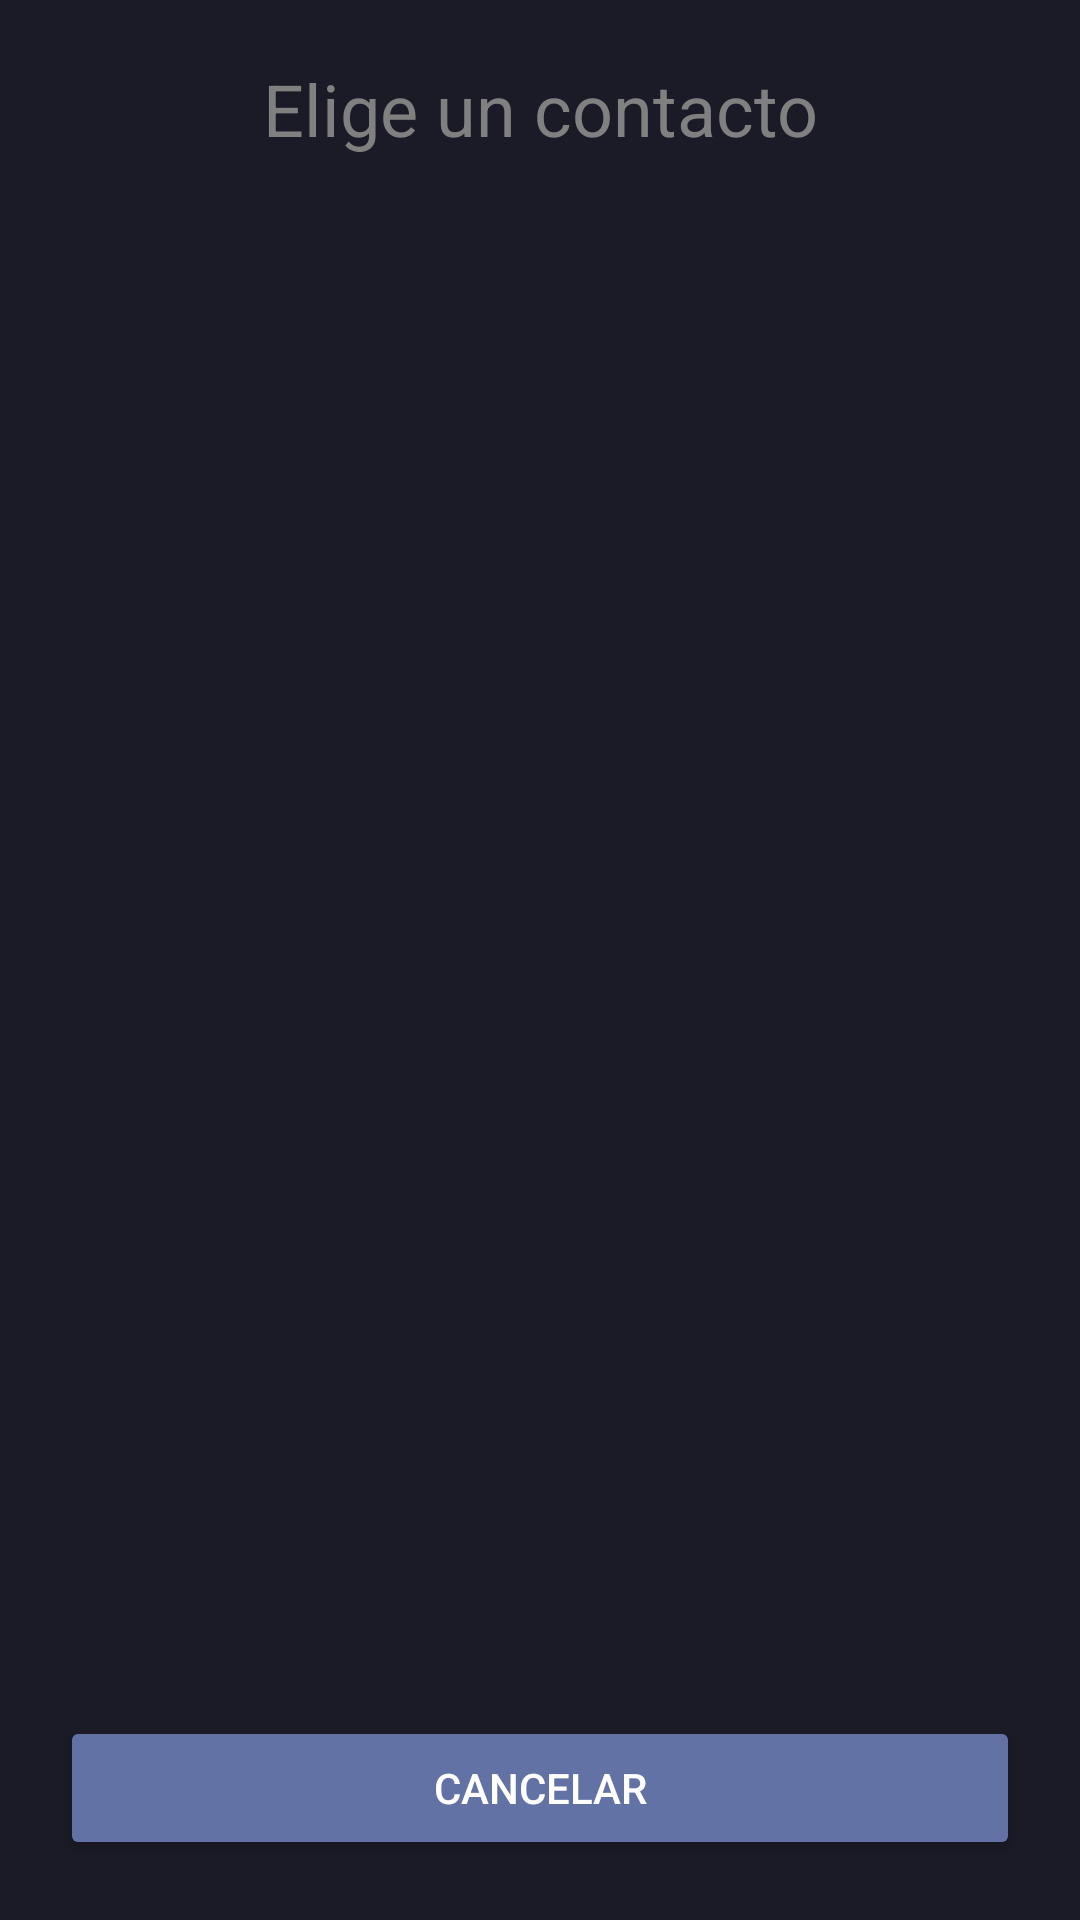

Layout XML and referenced resources for this Android screen:
<!-- AndroidManifest.xml: application theme Theme.Chat -->
<!-- res/layout/contacts_popup.xml -->
<?xml version="1.0" encoding="utf-8"?>
<LinearLayout xmlns:android="http://schemas.android.com/apk/res/android"
        android:layout_width="match_parent"
        android:layout_height="match_parent"
        android:orientation="vertical"
        android:padding="20dp"
        android:background="@color/md_theme_dark_background">

    <TextView
            android:layout_width="match_parent"
            android:layout_height="wrap_content"
            android:text="@string/elige_un_contacto"
            android:textSize="24sp"
            android:textAlignment="center" />

    <androidx.recyclerview.widget.RecyclerView
            android:id="@+id/recyclerView"
            android:layout_width="match_parent"
            android:layout_height="0dp"
            android:padding="10dp"
            android:scrollbars="vertical"
            android:layout_weight="1" />

    <Button
            android:layout_width="match_parent"
            android:layout_height="wrap_content"
            android:layout_weight="0"
            android:text="@string/cancelar"
            android:id="@+id/btnCancel" />
</LinearLayout>
<!-- resources referenced by this layout -->
<resources>
  <color name="md_theme_dark_background">#1A1B26</color>
  <string name="cancelar">Cancelar</string>
  <string name="elige_un_contacto">Elige un contacto</string>
  <color name="md_theme_dark_primary">#1E1E2E</color>
  <color name="md_theme_dark_onPrimary">#FFFFFF</color>
  <color name="md_theme_dark_primaryContainer">#282A36</color>
  <color name="md_theme_dark_onPrimaryContainer">#FFFFFF</color>
  <color name="md_theme_dark_secondary">#F8BD7F</color>
  <color name="md_theme_dark_onSecondary">#1E1E2E</color>
  <color name="md_theme_dark_secondaryContainer">#E06C75</color>
  <color name="md_theme_dark_onSecondaryContainer">#FFFFFF</color>
  <color name="md_theme_dark_onBackground">#F8F8F2</color>
  <color name="md_theme_dark_surface">#222436</color>
  <color name="md_theme_dark_onSurface">#A9B1D6</color>
  <color name="md_theme_dark_error">#FF5555</color>
  <color name="md_theme_dark_onError">#FFFFFF</color>
  <color name="md_theme_dark_accent">#8BE9FD</color>
  <color name="md_theme_dark_button">#6272A4</color>
  <color name="standard_text_color">#FFFFFF</color>
  <color name="standard_text_color_secondary">#B3B3B3</color>
  <color name="standard_text_color_tertiary">#808080</color>
  <color name="standard_text_color_hint">#4D4D4D</color>
  <style name="Widget.Chat.Toolbar" parent="Widget.MaterialComponents.Toolbar">
          <item name="background">@color/md_theme_dark_primary</item>
          <item name="titleTextColor">@color/md_theme_dark_onPrimary</item>
          <item name="subtitleTextColor">@color/md_theme_dark_onPrimary</item>
      </style>
  <style name="Widget.Chat.Button" parent="Widget.MaterialComponents.Button">
          <item name="android:padding">5dp</item>
          <item name="android:textSize">12sp</item>
          <item name="backgroundTint">@color/md_theme_dark_accent</item>
          <item name="cornerRadius">8dp</item>
          <item name="android:textColor">@color/md_theme_dark_onSecondary</item>
      </style>
  <style name="Widget.Chat.EditText" parent="Widget.AppCompat.EditText">
          <item name="android:background">@drawable/edit_text_background</item>
  
          <item name="android:textColor">@android:color/white</item>
  
          <item name="android:paddingStart">16dp</item>
          <item name="android:paddingEnd">16dp</item>
          <item name="android:paddingTop">12dp</item>
          <item name="android:paddingBottom">12dp</item>
      </style>
  <style name="Widget.Chat.CheckBox" parent="Widget.MaterialComponents.CompoundButton.CheckBox">
          <item name="android:textColor">@color/standard_text_color_tertiary</item>
      </style>
  <style name="TextAppearance.Chat.PopupMenu" parent="TextAppearance.MaterialComponents.Body1">
          <item name="android:textColor">?attr/colorOnSurfaceVariant</item>
      </style>
  <!-- drawable edit_text_background (drawable) -->
  <?xml version="1.0" encoding="utf-8"?>
  <shape xmlns:android="http://schemas.android.com/apk/res/android">
      
      <solid android:color="@color/md_theme_dark_surface" />  
  
      
      <stroke
              android:color="@color/md_theme_dark_onSurface"
              android:width="2dp" />
  
      
      <corners android:radius="8dp" />  
  </shape>
</resources>
